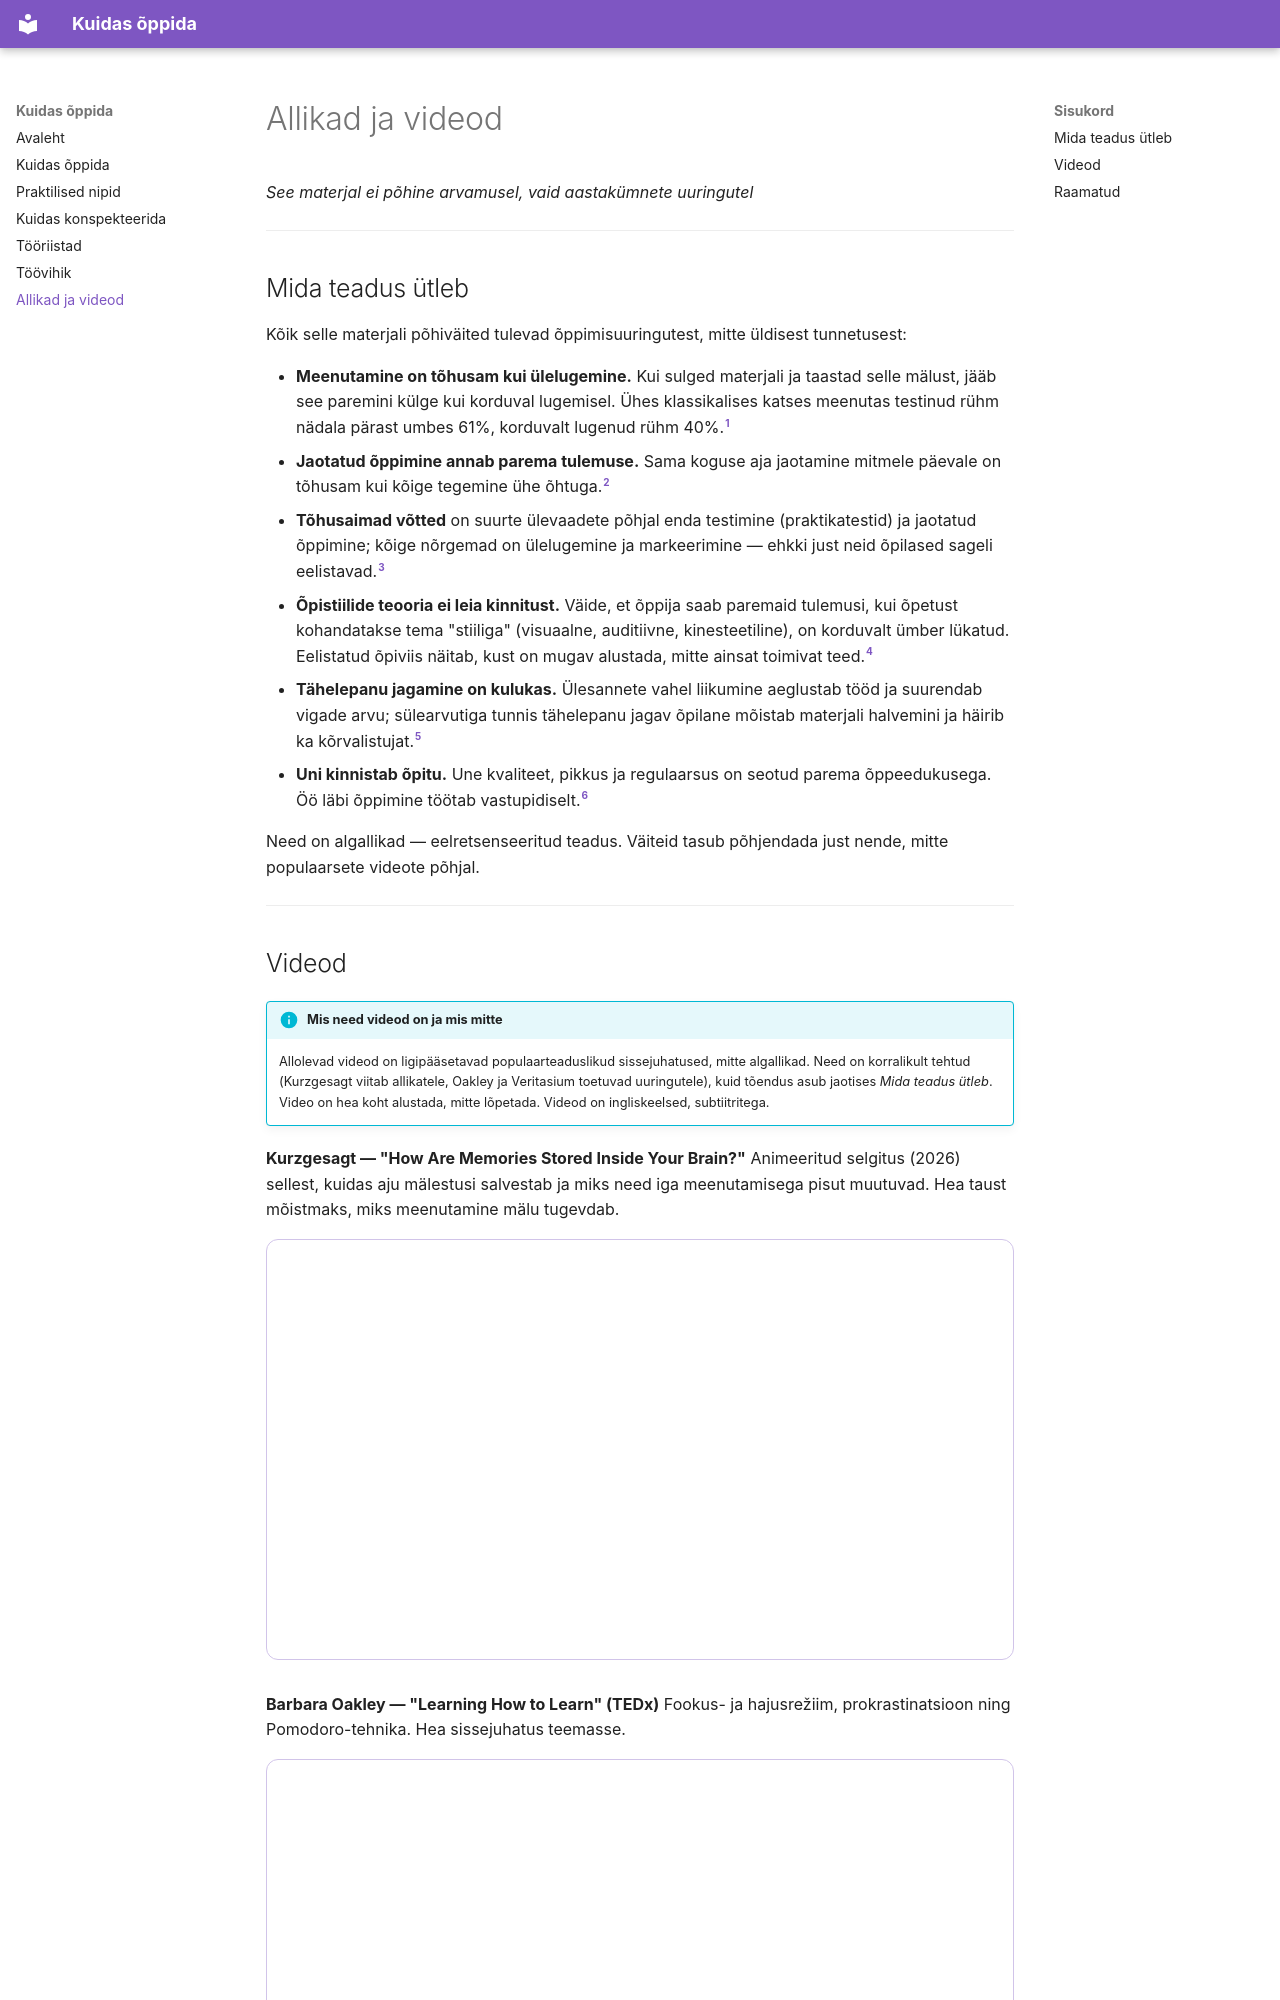

repository: mariahkhk/kuidas-oppida · page: allikad/index.html · generator: mkdocs

---
tags:
  - Õpioskused
---

# Allikad ja videod

*See materjal ei põhine arvamusel, vaid aastakümnete uuringutel*

---

## Mida teadus ütleb

Kõik selle materjali põhiväited tulevad õppimisuuringutest, mitte üldisest tunnetusest:

- **Meenutamine on tõhusam kui ülelugemine.** Kui sulged materjali ja taastad selle mälust, jääb see paremini külge kui korduval lugemisel. Ühes klassikalises katses meenutas testinud rühm nädala pärast umbes 61%, korduvalt lugenud rühm 40%.[^testimine]
- **Jaotatud õppimine annab parema tulemuse.** Sama koguse aja jaotamine mitmele päevale on tõhusam kui kõige tegemine ühe õhtuga.[^jaotus]
- **Tõhusaimad võtted** on suurte ülevaadete põhjal enda testimine (praktikatestid) ja jaotatud õppimine; kõige nõrgemad on ülelugemine ja markeerimine — ehkki just neid õpilased sageli eelistavad.[^dunlosky]
- **Õpistiilide teooria ei leia kinnitust.** Väide, et õppija saab paremaid tulemusi, kui õpetust kohandatakse tema "stiiliga" (visuaalne, auditiivne, kinesteetiline), on korduvalt ümber lükatud. Eelistatud õpiviis näitab, kust on mugav alustada, mitte ainsat toimivat teed.[^stiilid]
- **Tähelepanu jagamine on kulukas.** Ülesannete vahel liikumine aeglustab tööd ja suurendab vigade arvu; sülearvutiga tunnis tähelepanu jagav õpilane mõistab materjali halvemini ja häirib ka kõrvalistujat.[^multitasking]
- **Uni kinnistab õpitu.** Une kvaliteet, pikkus ja regulaarsus on seotud parema õppeedukusega. Öö läbi õppimine töötab vastupidiselt.[^uni]

Need on algallikad — eelretsenseeritud teadus. Väiteid tasub põhjendada just nende, mitte populaarsete videote põhjal.

---
